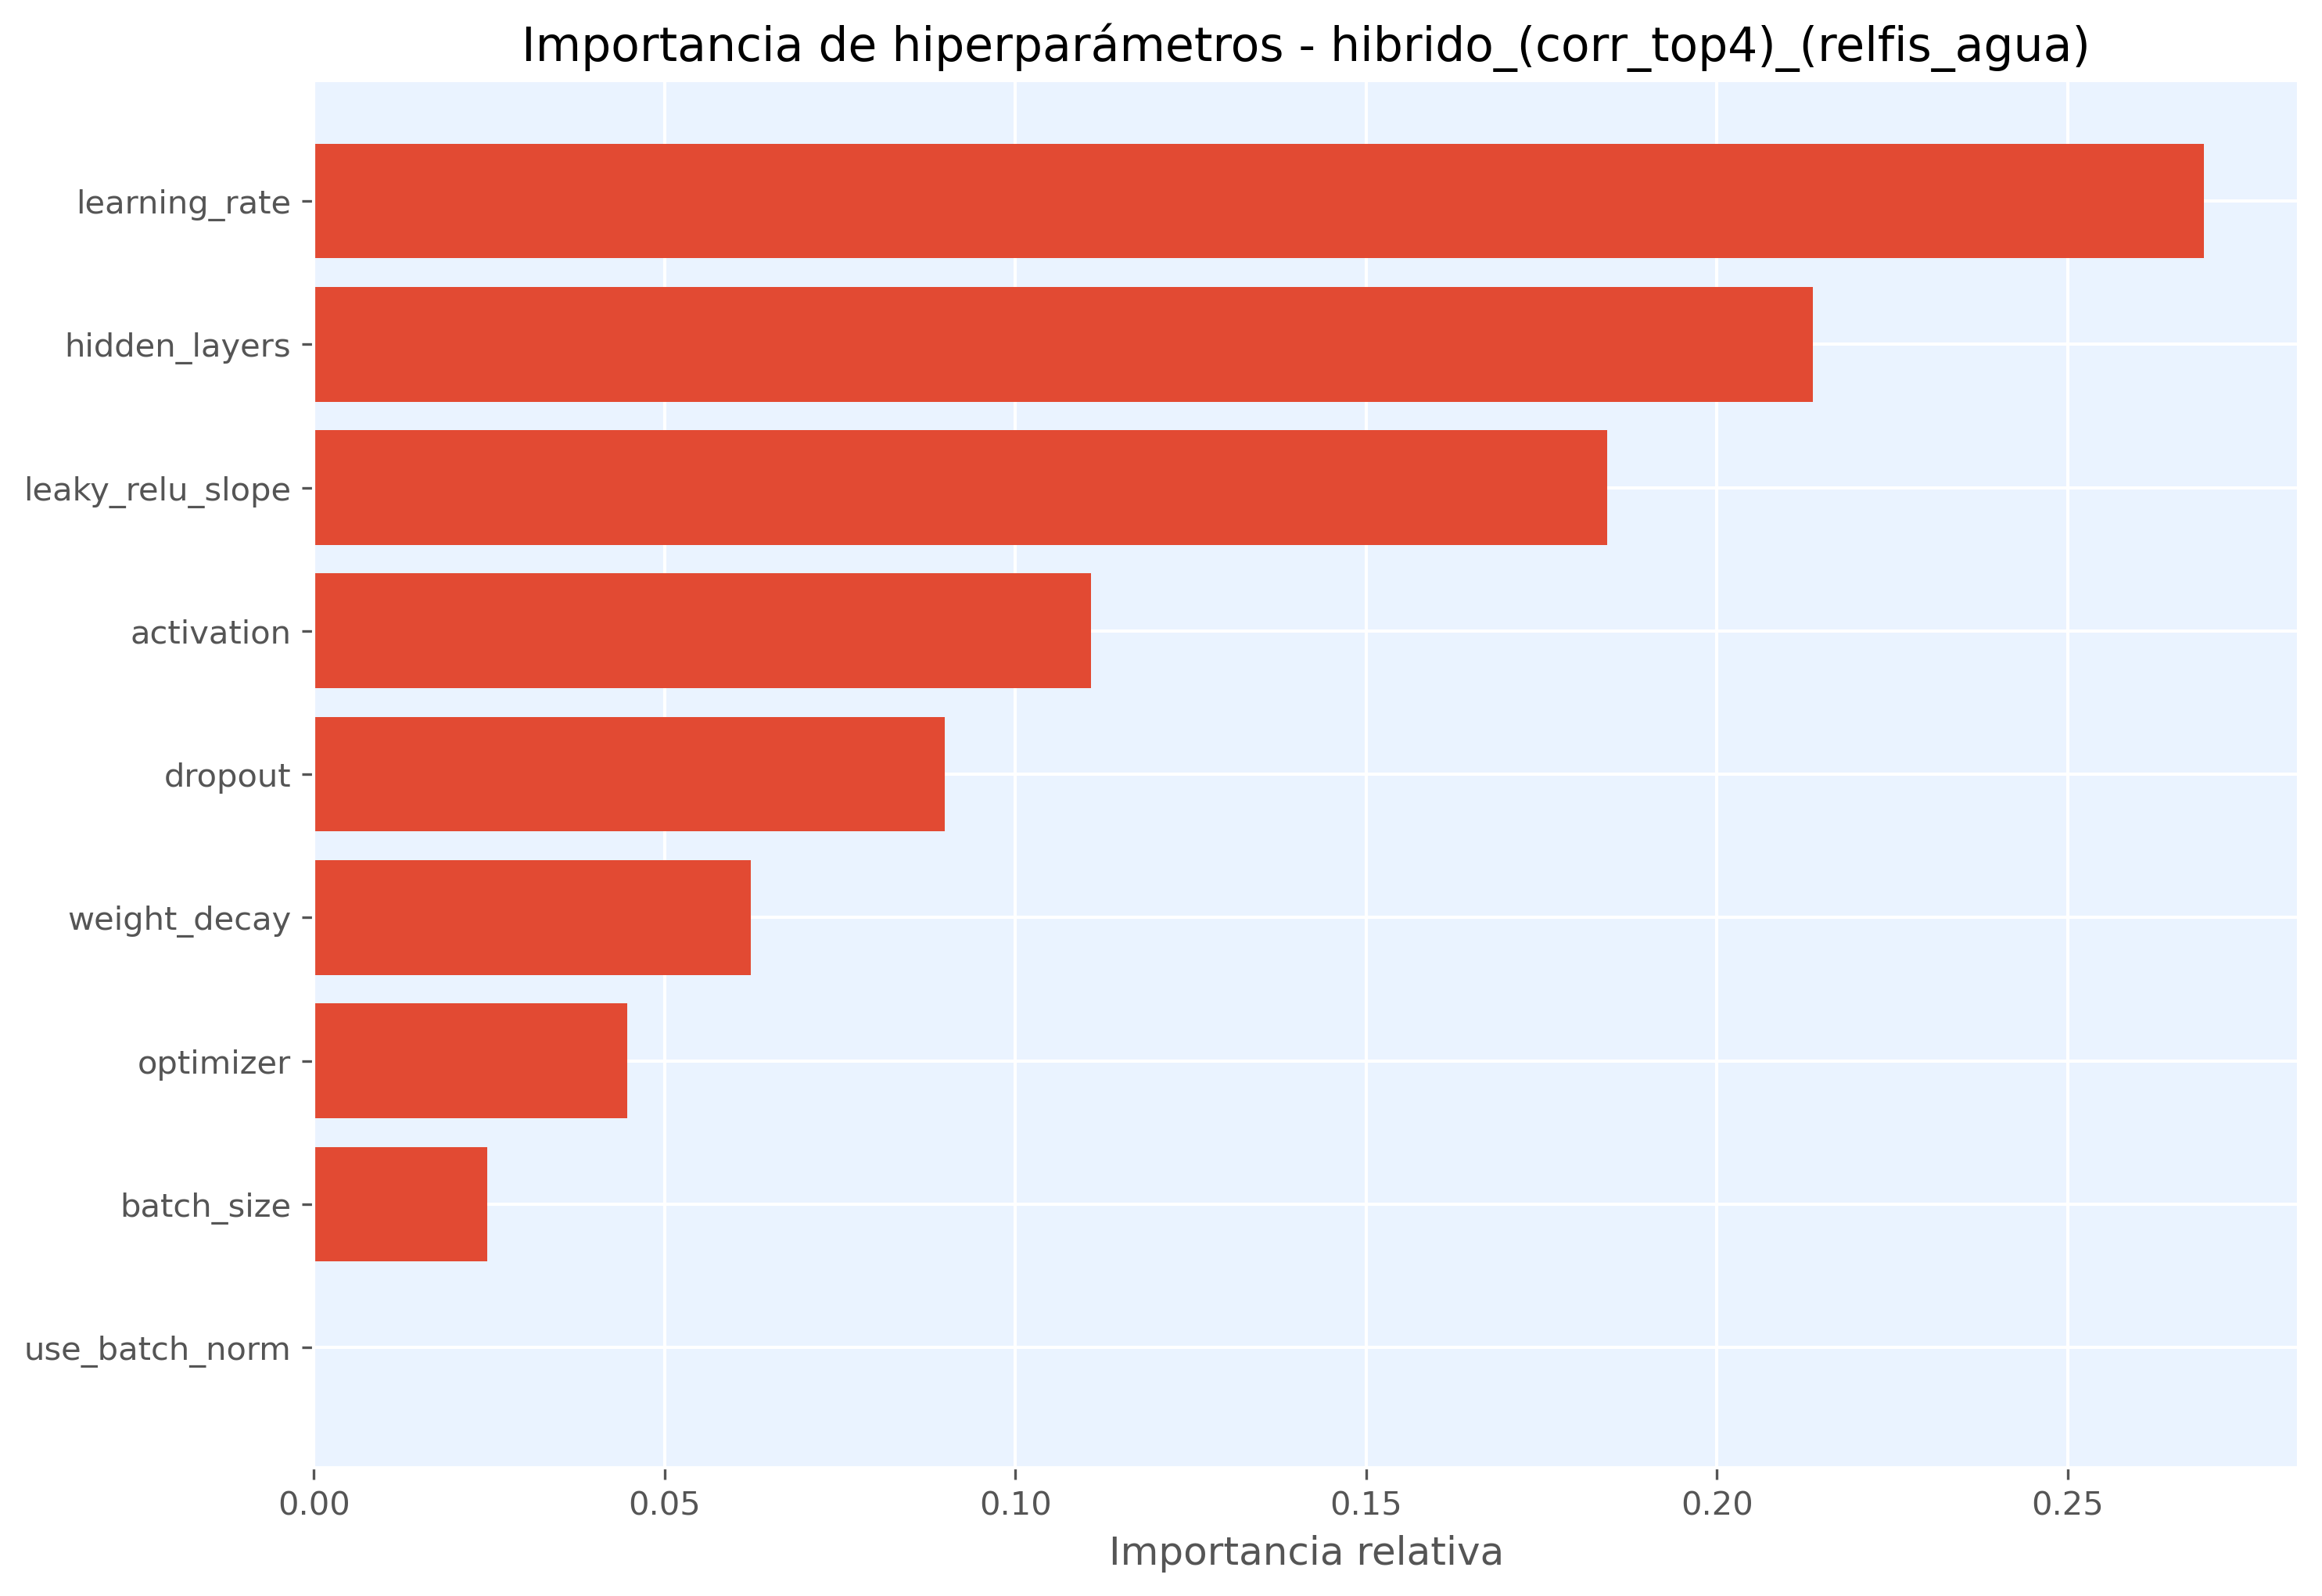

The table this chart was drawn from, first rows:
hiperparametro, importancia
learning_rate, 0.2694
hidden_layers, 0.2137
leaky_relu_slope, 0.1844
activation, 0.1108
dropout, 0.08997
weight_decay, 0.06225
optimizer, 0.0447
batch_size, 0.02474
use_batch_norm, 0.0
